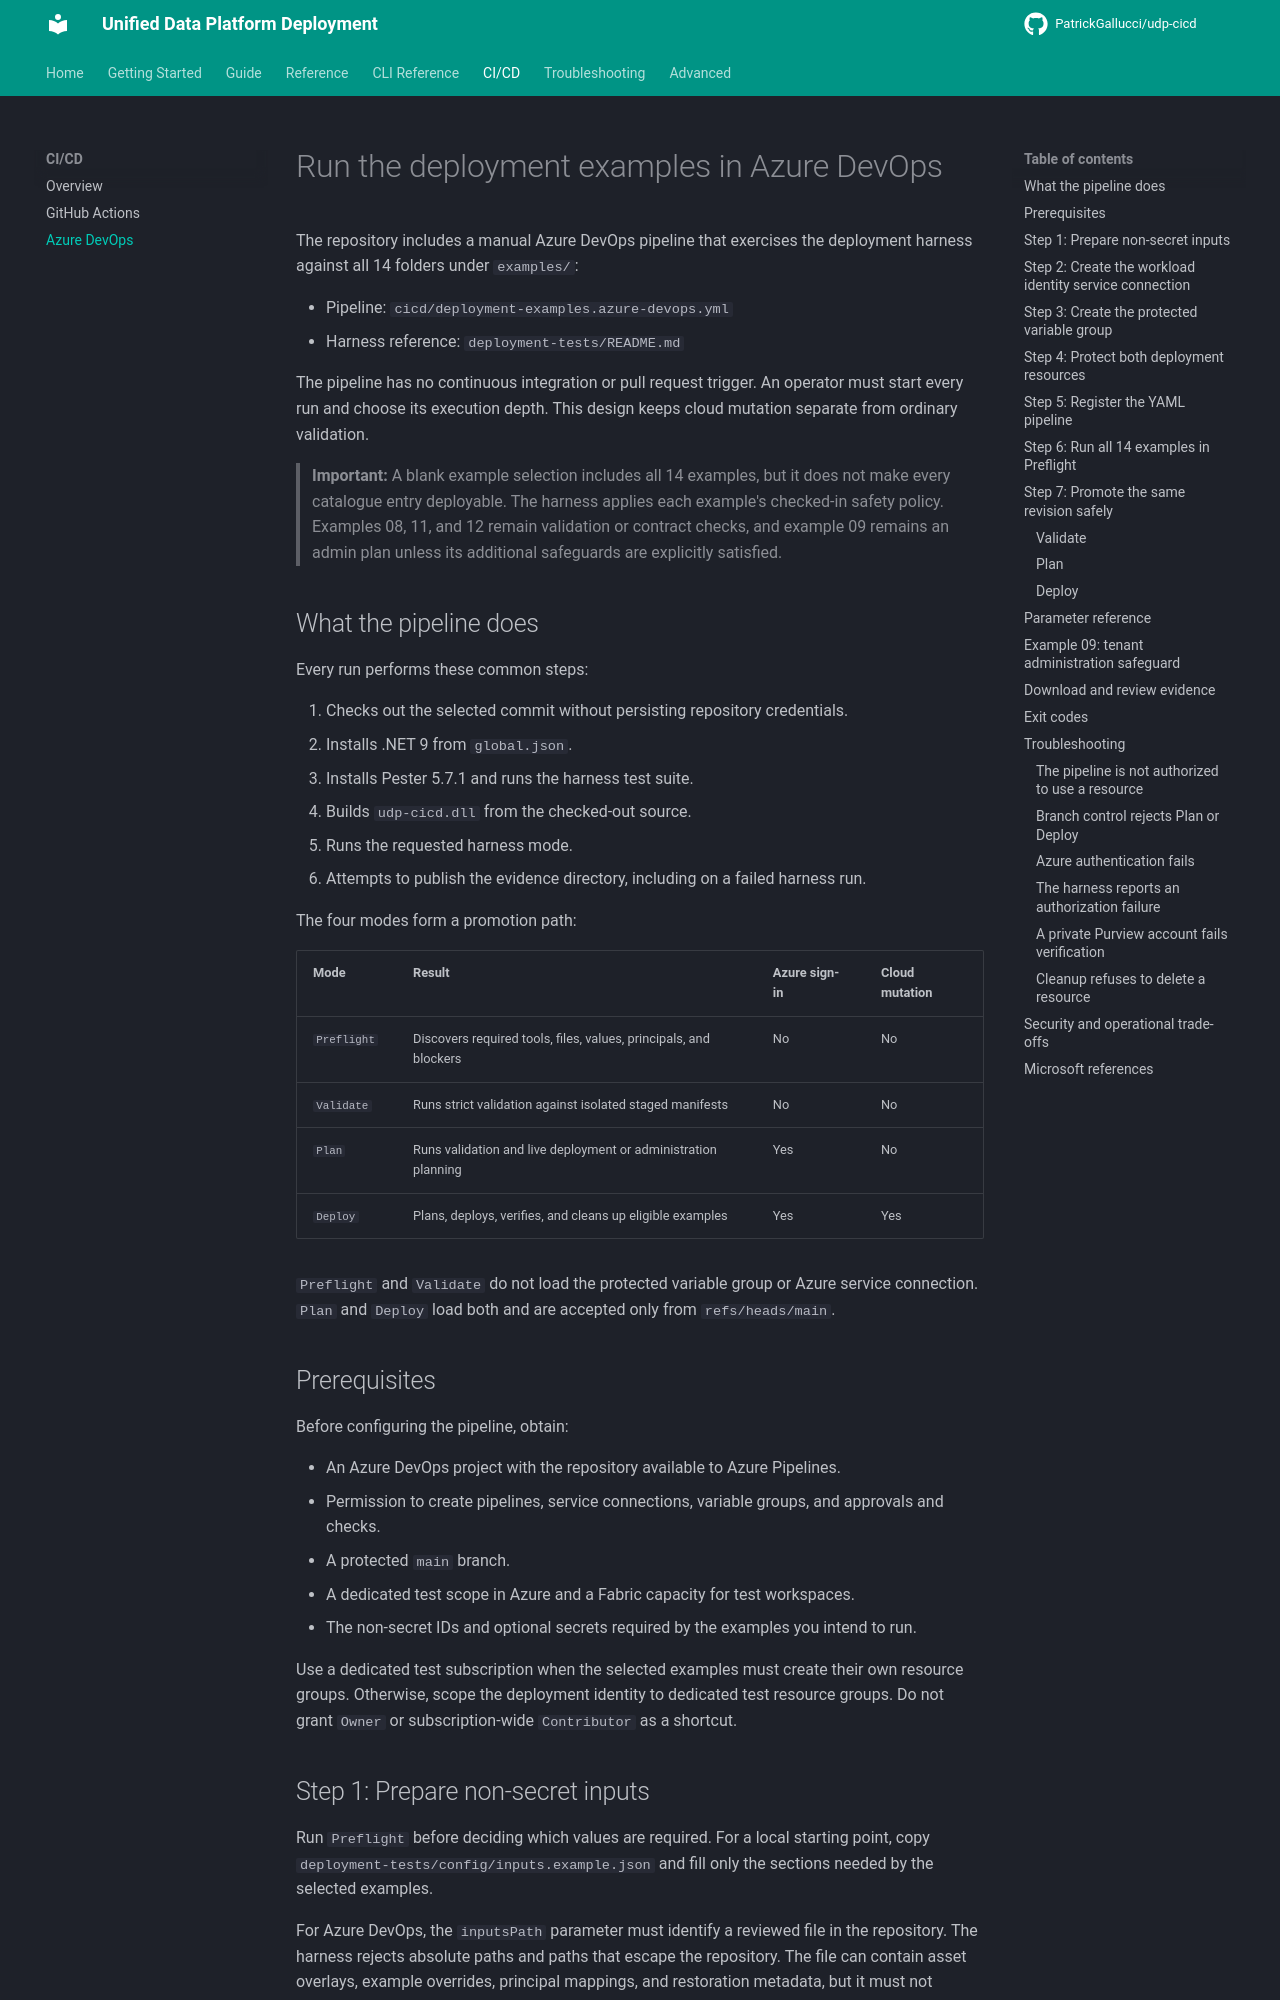

repository: PatrickGallucci/udp-cicd · page: cicd/azure-devops/index.html · generator: mkdocs

# Run the deployment examples in Azure DevOps

The repository includes a manual Azure DevOps pipeline that exercises the
deployment harness against all 14 folders under `examples/`:

- Pipeline: `cicd/deployment-examples.azure-devops.yml`
- Harness reference: `deployment-tests/README.md`

The pipeline has no continuous integration or pull request trigger. An operator
must start every run and choose its execution depth. This design keeps cloud
mutation separate from ordinary validation.

> **Important:** A blank example selection includes all 14 examples, but it does
> not make every catalogue entry deployable. The harness applies each example's
> checked-in safety policy. Examples 08, 11, and 12 remain validation or contract
> checks, and example 09 remains an admin plan unless its additional safeguards
> are explicitly satisfied.

## What the pipeline does

Every run performs these common steps:

1. Checks out the selected commit without persisting repository credentials.
2. Installs .NET 9 from `global.json`.
3. Installs Pester 5.7.1 and runs the harness test suite.
4. Builds `udp-cicd.dll` from the checked-out source.
5. Runs the requested harness mode.
6. Attempts to publish the evidence directory, including on a failed harness run.

The four modes form a promotion path:

| Mode | Result | Azure sign-in | Cloud mutation |
| --- | --- | --- | --- |
| `Preflight` | Discovers required tools, files, values, principals, and blockers | No | No |
| `Validate` | Runs strict validation against isolated staged manifests | No | No |
| `Plan` | Runs validation and live deployment or administration planning | Yes | No |
| `Deploy` | Plans, deploys, verifies, and cleans up eligible examples | Yes | Yes |

`Preflight` and `Validate` do not load the protected variable group or Azure
service connection. `Plan` and `Deploy` load both and are accepted only from
`refs/heads/main`.

## Prerequisites

Before configuring the pipeline, obtain:

- An Azure DevOps project with the repository available to Azure Pipelines.
- Permission to create pipelines, service connections, variable groups, and
  approvals and checks.
- A protected `main` branch.
- A dedicated test scope in Azure and a Fabric capacity for test workspaces.
- The non-secret IDs and optional secrets required by the examples you intend to
  run.

Use a dedicated test subscription when the selected examples must create their
own resource groups. Otherwise, scope the deployment identity to dedicated test
resource groups. Do not grant `Owner` or subscription-wide `Contributor` as a
shortcut.
